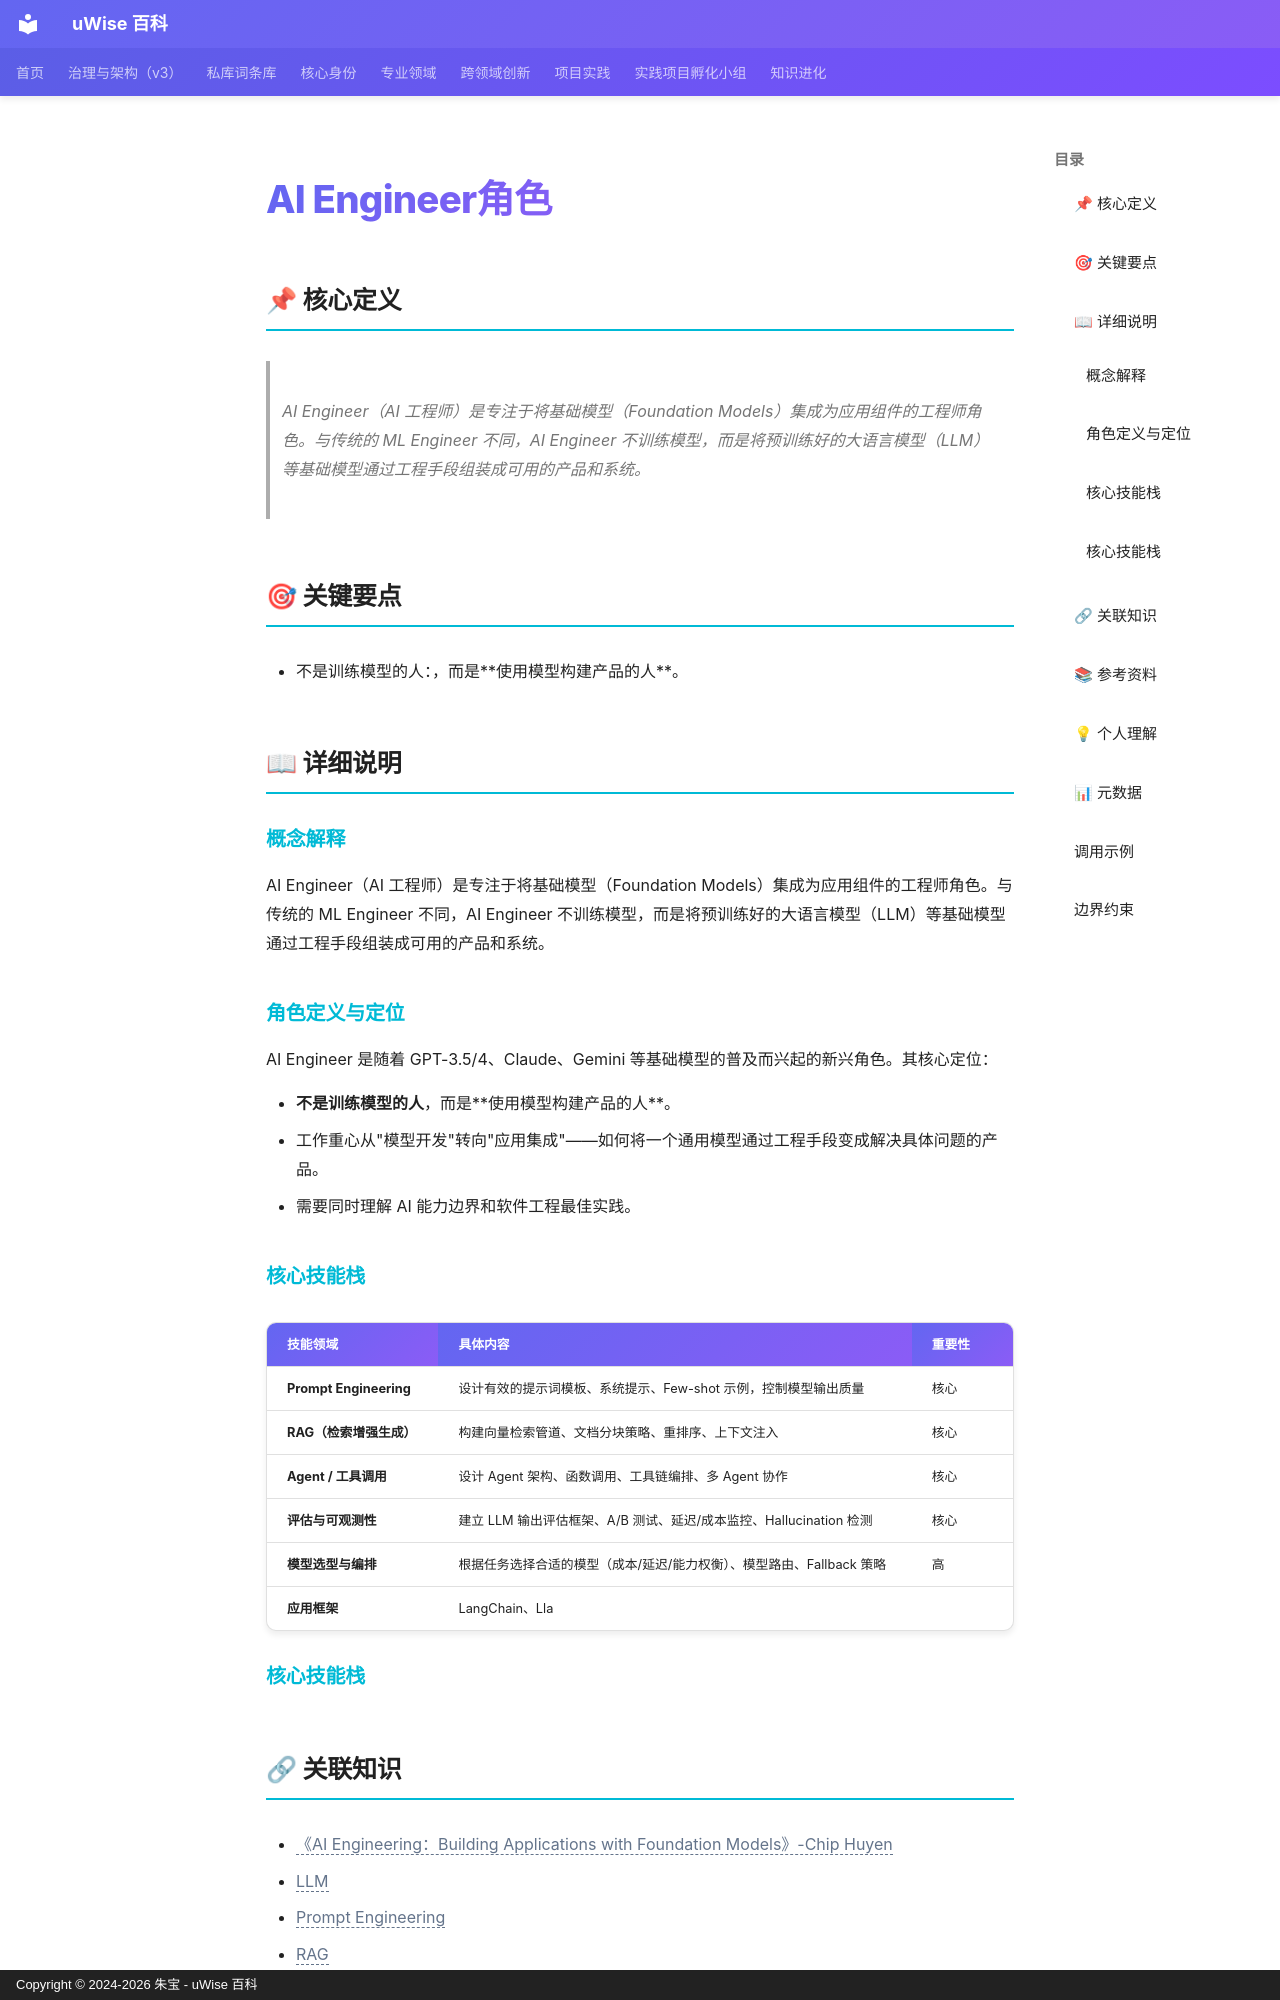

repository: zhubao315/uWise · page: vault-encyclopedia/ai-engineer-5ac5c8d6/index.html · generator: mkdocs · copyright: Copyright © 2024-2026 朱宝 - uWise 百科

---
title: "AI Engineer角色"
description: "AI Engineer（AI 工程师）是专注于将基础模型（Foundation Models）集成为应用组件的工程师角色。与传统的 ML Engineer 不同，AI Engineer 不训练模型，而是将预训练好的大语言模型（LLM）等基础模型通过工程手段组装成可用的产品和系统。"
---

# AI Engineer角色

## 📌 核心定义

> AI Engineer（AI 工程师）是专注于将基础模型（Foundation Models）集成为应用组件的工程师角色。与传统的 ML Engineer 不同，AI Engineer 不训练模型，而是将预训练好的大语言模型（LLM）等基础模型通过工程手段组装成可用的产品和系统。

## 🎯 关键要点

- 不是训练模型的人：，而是**使用模型构建产品的人**。

## 📖 详细说明

### 概念解释
AI Engineer（AI 工程师）是专注于将基础模型（Foundation Models）集成为应用组件的工程师角色。与传统的 ML Engineer 不同，AI Engineer 不训练模型，而是将预训练好的大语言模型（LLM）等基础模型通过工程手段组装成可用的产品和系统。
### 角色定义与定位

AI Engineer 是随着 GPT-3.5/4、Claude、Gemini 等基础模型的普及而兴起的新兴角色。其核心定位：

- **不是训练模型的人**，而是**使用模型构建产品的人**。
- 工作重心从"模型开发"转向"应用集成"——如何将一个通用模型通过工程手段变成解决具体问题的产品。
- 需要同时理解 AI 能力边界和软件工程最佳实践。

### 核心技能栈

| 技能领域 | 具体内容 | 重要性 |
|----------|----------|--------|
| **Prompt Engineering** | 设计有效的提示词模板、系统提示、Few-shot 示例，控制模型输出质量 | 核心 |
| **RAG（检索增强生成）** | 构建向量检索管道、文档分块策略、重排序、上下文注入 | 核心 |
| **Agent / 工具调用** | 设计 Agent 架构、函数调用、工具链编排、多 Agent 协作 | 核心 |
| **评估与可观测性** | 建立 LLM 输出评估框架、A/B 测试、延迟/成本监控、Hallucination 检测 | 核心 |
| **模型选型与编排** | 根据任务选择合适的模型（成本/延迟/能力权衡）、模型路由、Fallback 策略 | 高 |
| **应用框架** | LangChain、Lla

### 核心技能栈
